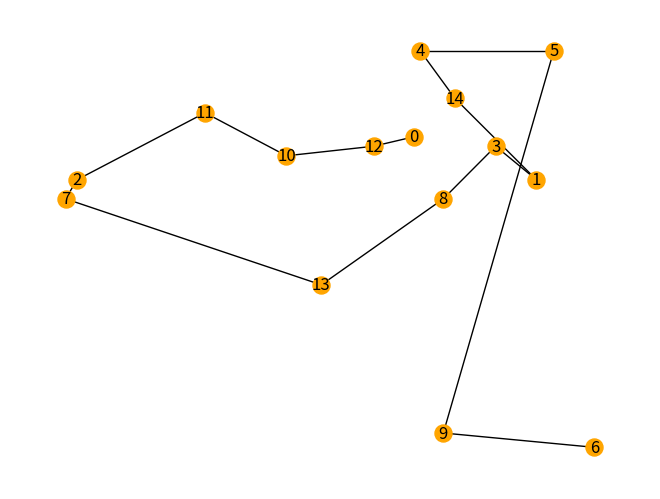

Here is the Python script that generated this plot:
import matplotlib.pyplot as plt
import networkx as nx
from math import sqrt
from random import randint


class Vertex:
    def __init__(self, x, y):
        self.x = x
        self.y = y


def dist(x1, y1, x2, y2):
    return sqrt((x1 - x2) ** 2 + (y1 - y2) ** 2)


NUMBER_VERTICES = 15
WIDTH = HEIGHT = 100  # dimension of the canvas
VERTEX_SIZE = 150

vertices = []
visited_vertices = [0]  # by default, the graph starts with the first vertex
path = [0]
current_vertex = 0

adjacency_matrix = [[0 for col in range(NUMBER_VERTICES)] for row in range(NUMBER_VERTICES)]

G = nx.Graph()

print("* 2-opt Algorithm *")
print("Number of vertices :", NUMBER_VERTICES, "| Dimensions of the canvas : (" + str(WIDTH), ";", str(HEIGHT) + ")\n")
print("Vertices coordinates :")
for i in range(NUMBER_VERTICES):
    new_vertex = Vertex(randint(0, WIDTH), randint(0, HEIGHT))
    vertices.append(new_vertex)
    G.add_node(i, pos=(new_vertex.x, new_vertex.y))
    print(i, ": (" + str(vertices[i].x), ";", str(vertices[i].y) + ")")

# Intialisation graph using the nearest neighbour algorithm
while len(visited_vertices) < len(vertices):
    global nearest_vertex
    record_distance = dist(0, 0, WIDTH, HEIGHT)
    for i in range(len(vertices)):
        if i not in visited_vertices:
            d = dist(vertices[i].x, vertices[i].y, vertices[current_vertex].x, vertices[current_vertex].y)
            if d < record_distance:
                nearest_vertex = i
                record_distance = d
    G.add_edge(nearest_vertex, current_vertex)
    visited_vertices.append(nearest_vertex)
    path.append(nearest_vertex)
    current_vertex = nearest_vertex

print("* Initailisation Graph using NN Algorithm *")
print("Path :", path)
print("Adjacency matrix :")
for i in range(NUMBER_VERTICES - 1):
    adjacency_matrix[path[i]][path[i + 1]] = 1
    adjacency_matrix[path[i + 1]][path[i]] = 1
for row in adjacency_matrix:
    print(*row)

pos = nx.get_node_attributes(G, 'pos')
nx.draw(G, pos, node_size=VERTEX_SIZE, node_color='orange', with_labels=True)
plt.show()
